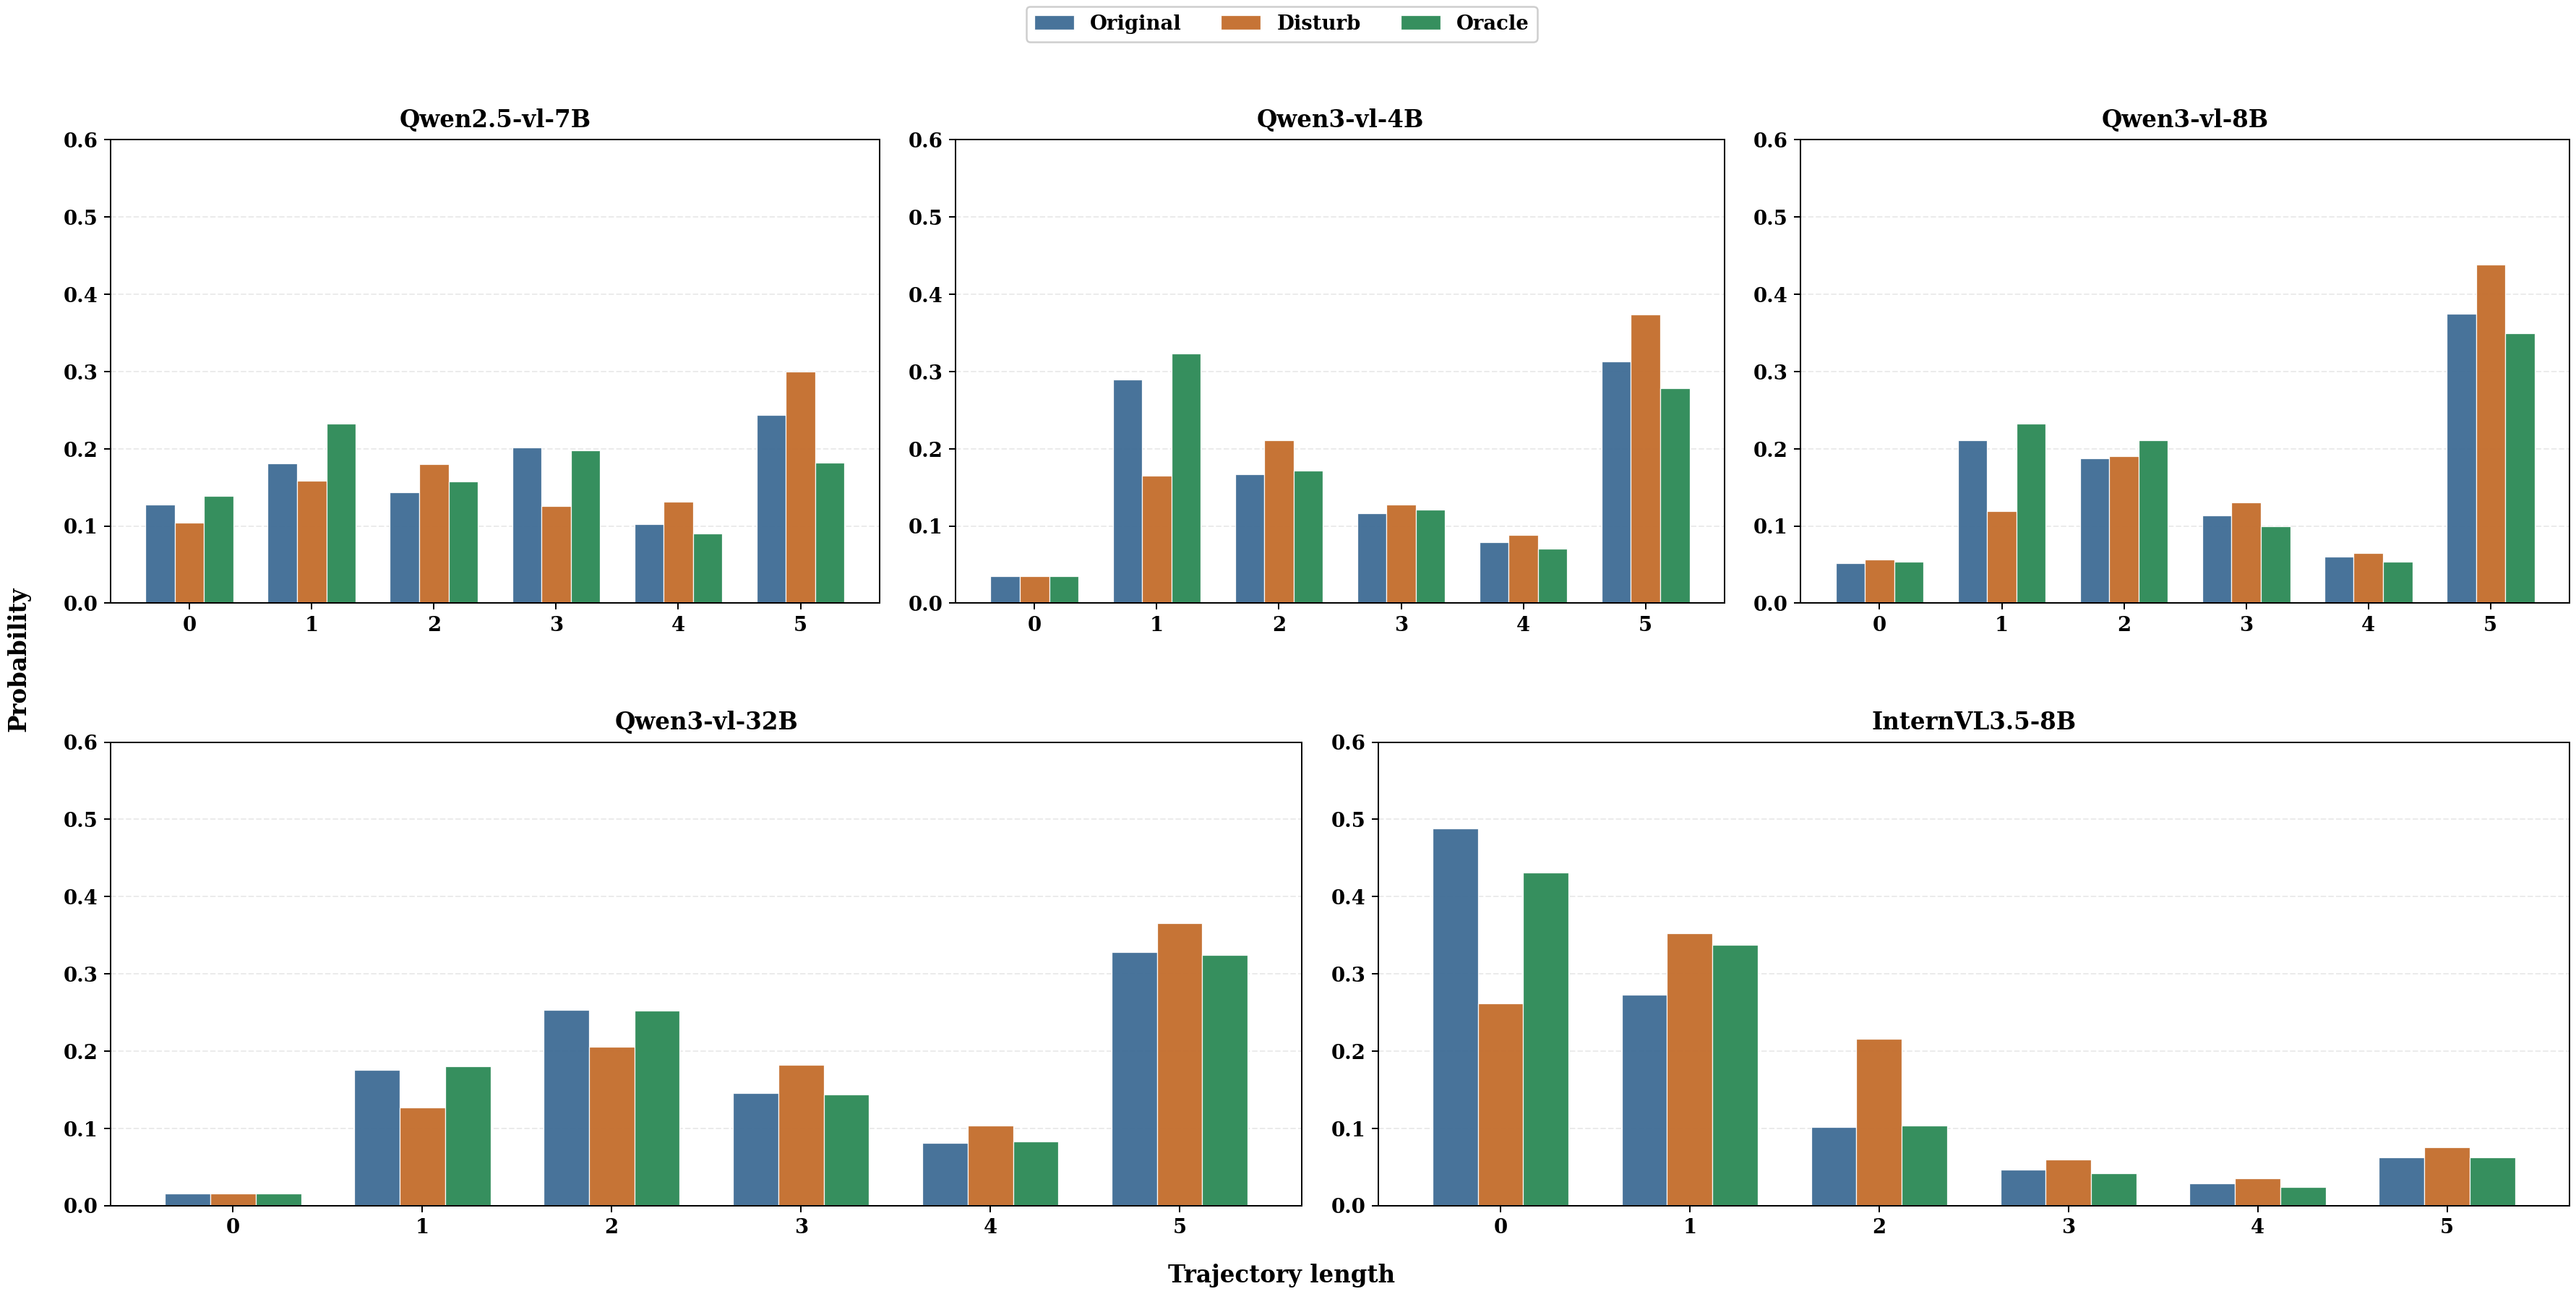

Data behind this chart, as committed beside it:
model, setting, length, count, probability, total_trajectories
Qwen2.5-vl-7B, Original, 0, 192, 0.128, 1500
Qwen2.5-vl-7B, Original, 1, 271, 0.1807, 1500
Qwen2.5-vl-7B, Original, 2, 216, 0.144, 1500
Qwen2.5-vl-7B, Original, 3, 303, 0.202, 1500
Qwen2.5-vl-7B, Original, 4, 153, 0.102, 1500
Qwen2.5-vl-7B, Original, 5, 365, 0.2433, 1500
Qwen2.5-vl-7B, Disturb, 0, 157, 0.1047, 1500
Qwen2.5-vl-7B, Disturb, 1, 238, 0.1587, 1500
Qwen2.5-vl-7B, Disturb, 2, 270, 0.18, 1500
Qwen2.5-vl-7B, Disturb, 3, 188, 0.1253, 1500
Qwen2.5-vl-7B, Disturb, 4, 197, 0.1313, 1500
Qwen2.5-vl-7B, Disturb, 5, 450, 0.3, 1500
Qwen2.5-vl-7B, Oracle, 0, 209, 0.1393, 1500
Qwen2.5-vl-7B, Oracle, 1, 349, 0.2327, 1500
Qwen2.5-vl-7B, Oracle, 2, 237, 0.158, 1500
Qwen2.5-vl-7B, Oracle, 3, 297, 0.198, 1500
Qwen2.5-vl-7B, Oracle, 4, 135, 0.09, 1500
Qwen2.5-vl-7B, Oracle, 5, 273, 0.182, 1500
Qwen3-vl-4B, Original, 0, 53, 0.03533, 1500
Qwen3-vl-4B, Original, 1, 435, 0.29, 1500
Qwen3-vl-4B, Original, 2, 251, 0.1673, 1500
Qwen3-vl-4B, Original, 3, 174, 0.116, 1500
Qwen3-vl-4B, Original, 4, 118, 0.07867, 1500
Qwen3-vl-4B, Original, 5, 469, 0.3127, 1500
Qwen3-vl-4B, Disturb, 0, 52, 0.03467, 1500
Qwen3-vl-4B, Disturb, 1, 247, 0.1647, 1500
Qwen3-vl-4B, Disturb, 2, 316, 0.2107, 1500
Qwen3-vl-4B, Disturb, 3, 192, 0.128, 1500
Qwen3-vl-4B, Disturb, 4, 132, 0.088, 1500
Qwen3-vl-4B, Disturb, 5, 561, 0.374, 1500
Qwen3-vl-4B, Oracle, 0, 53, 0.03533, 1500
Qwen3-vl-4B, Oracle, 1, 485, 0.3233, 1500
Qwen3-vl-4B, Oracle, 2, 257, 0.1713, 1500
Qwen3-vl-4B, Oracle, 3, 181, 0.1207, 1500
Qwen3-vl-4B, Oracle, 4, 106, 0.07067, 1500
Qwen3-vl-4B, Oracle, 5, 418, 0.2787, 1500
Qwen3-vl-8B, Original, 0, 78, 0.052, 1500
Qwen3-vl-8B, Original, 1, 317, 0.2113, 1500
Qwen3-vl-8B, Original, 2, 282, 0.188, 1500
Qwen3-vl-8B, Original, 3, 170, 0.1133, 1500
Qwen3-vl-8B, Original, 4, 91, 0.06067, 1500
Qwen3-vl-8B, Original, 5, 562, 0.3747, 1500
Qwen3-vl-8B, Disturb, 0, 85, 0.05667, 1500
Qwen3-vl-8B, Disturb, 1, 179, 0.1193, 1500
Qwen3-vl-8B, Disturb, 2, 286, 0.1907, 1500
Qwen3-vl-8B, Disturb, 3, 195, 0.13, 1500
Qwen3-vl-8B, Disturb, 4, 98, 0.06533, 1500
Qwen3-vl-8B, Disturb, 5, 657, 0.438, 1500
Qwen3-vl-8B, Oracle, 0, 81, 0.054, 1500
Qwen3-vl-8B, Oracle, 1, 349, 0.2327, 1500
Qwen3-vl-8B, Oracle, 2, 316, 0.2107, 1500
Qwen3-vl-8B, Oracle, 3, 150, 0.1, 1500
Qwen3-vl-8B, Oracle, 4, 80, 0.05333, 1500
Qwen3-vl-8B, Oracle, 5, 524, 0.3493, 1500
Qwen3-vl-32B, Original, 0, 23, 0.01533, 1500
Qwen3-vl-32B, Original, 1, 264, 0.176, 1500
Qwen3-vl-32B, Original, 2, 380, 0.2533, 1500
Qwen3-vl-32B, Original, 3, 219, 0.146, 1500
Qwen3-vl-32B, Original, 4, 122, 0.08133, 1500
Qwen3-vl-32B, Original, 5, 492, 0.328, 1500
... 30 more rows
